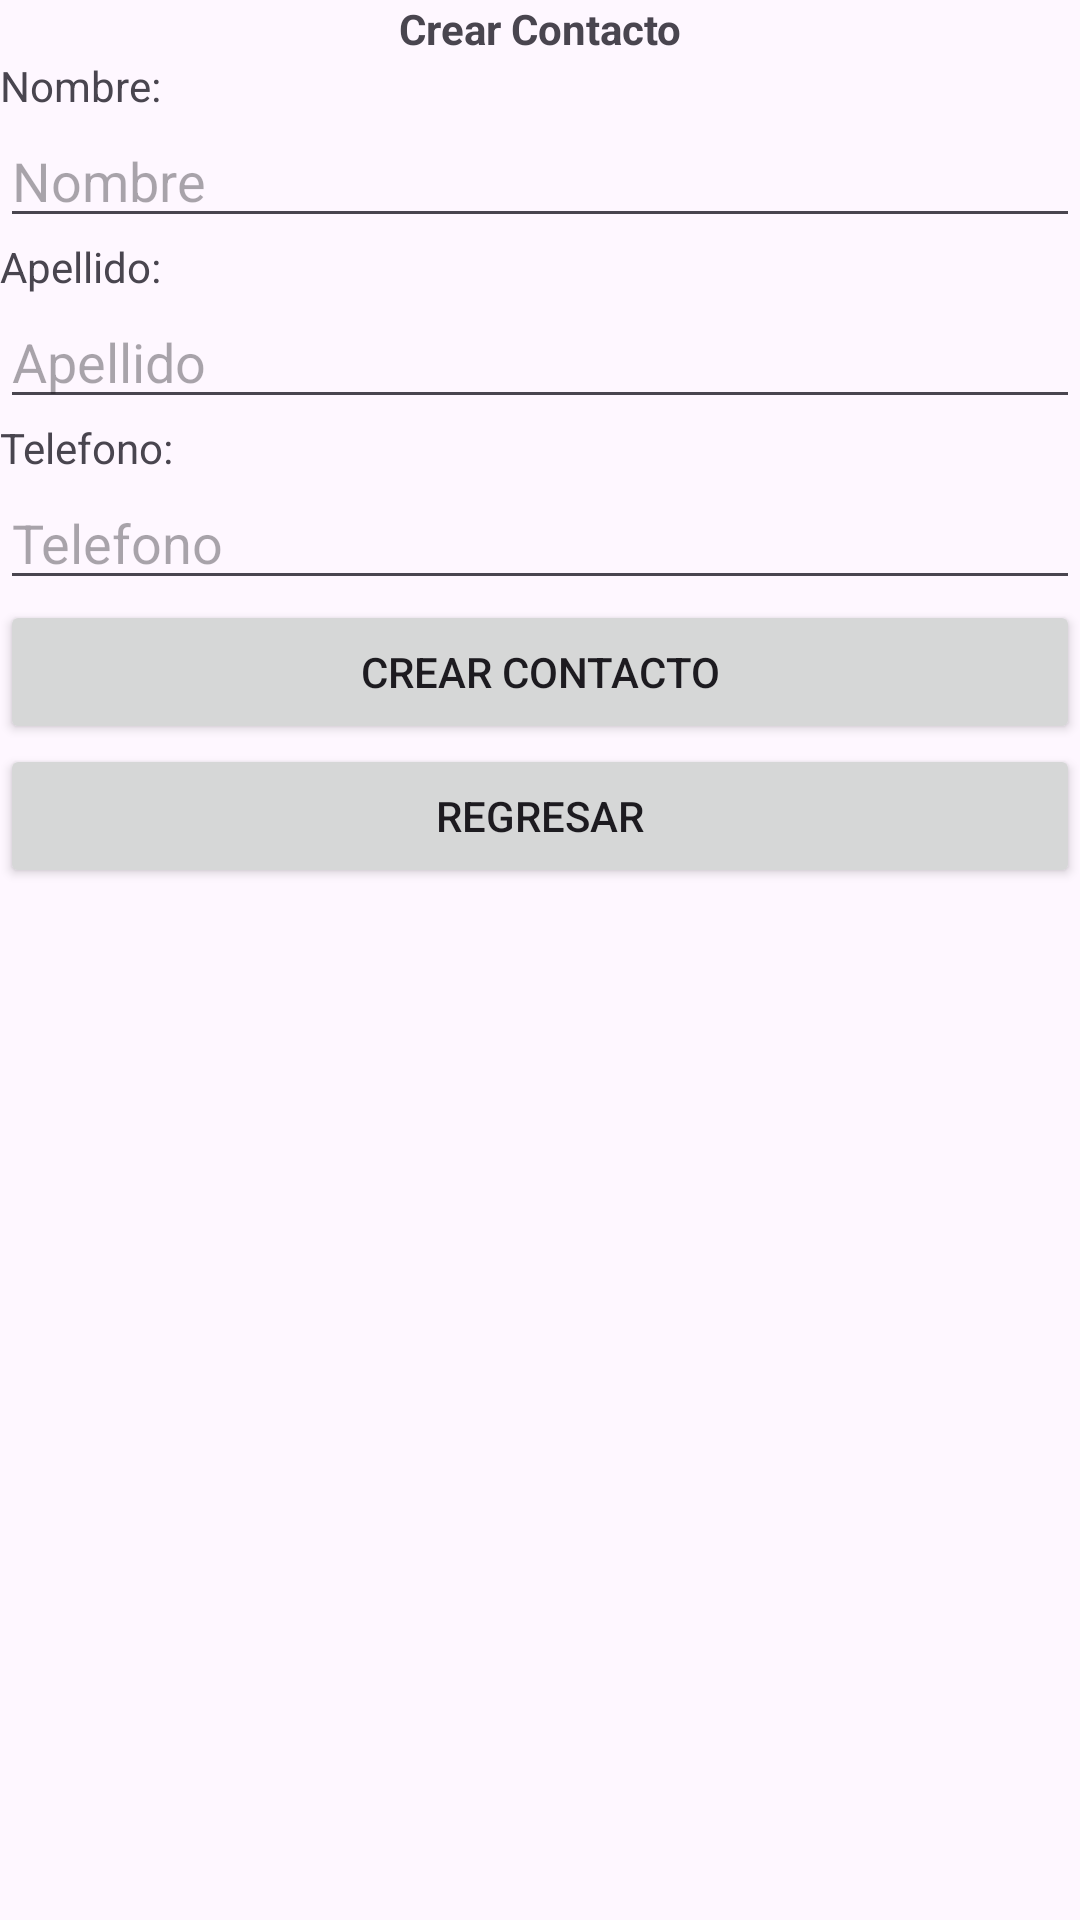

Layout XML and referenced resources for this Android screen:
<!-- AndroidManifest.xml: application theme Theme.ProyectoMateria -->
<!-- res/layout/activity_crear.xml -->
<?xml version="1.0" encoding="utf-8"?>
<androidx.constraintlayout.widget.ConstraintLayout xmlns:android="http://schemas.android.com/apk/res/android"
    xmlns:app="http://schemas.android.com/apk/res-auto"
    xmlns:tools="http://schemas.android.com/tools"
    android:id="@+id/main"
    android:layout_width="match_parent"
    android:layout_height="match_parent"
    tools:context=".activity_crear"
    android:layout_margin="10dp">

    <LinearLayout
        android:layout_width="match_parent"
        android:layout_height="match_parent"
        android:orientation="vertical">
        <TextView
            android:layout_width="match_parent"
            android:layout_height="wrap_content"
            android:text="Crear Contacto"
            android:gravity="center_horizontal"
            android:textStyle="bold">
        </TextView>

        <TextView
            android:layout_width="match_parent"
            android:layout_height="wrap_content"
            android:text="Nombre:">
        </TextView>

        <EditText
            android:id="@+id/txtNombre"
            android:layout_width="match_parent"
            android:layout_height="wrap_content"
            android:hint="Nombre">
        </EditText>

        <TextView
            android:layout_width="match_parent"
            android:layout_height="wrap_content"
            android:text="Apellido:">
        </TextView>

        <EditText
            android:id="@+id/txtApellido"
            android:layout_width="match_parent"
            android:layout_height="wrap_content"
            android:hint="Apellido">
        </EditText>

        <TextView
            android:layout_width="match_parent"
            android:layout_height="wrap_content"
            android:text="Telefono:">
        </TextView>

        <EditText
            android:id="@+id/txtTelefono"
            android:layout_width="match_parent"
            android:layout_height="wrap_content"
            android:hint="Telefono">
        </EditText>

        <Button
            android:id="@+id/btnCrear"
            android:layout_width="match_parent"
            android:layout_height="wrap_content"
            android:text="CREAR CONTACTO">
        </Button>

        <Button
            android:id="@+id/btnRegistrar"
            android:layout_width="match_parent"
            android:layout_height="wrap_content"
            android:text="Regresar">
        </Button>




    </LinearLayout>

</androidx.constraintlayout.widget.ConstraintLayout>
<!-- resources referenced by this layout -->
<resources>
  <style name="Theme.ProyectoMateria" parent="Base.Theme.ProyectoMateria" />
  <style name="Base.Theme.ProyectoMateria" parent="Theme.Material3.DayNight.NoActionBar">
          
          
      </style>
</resources>
